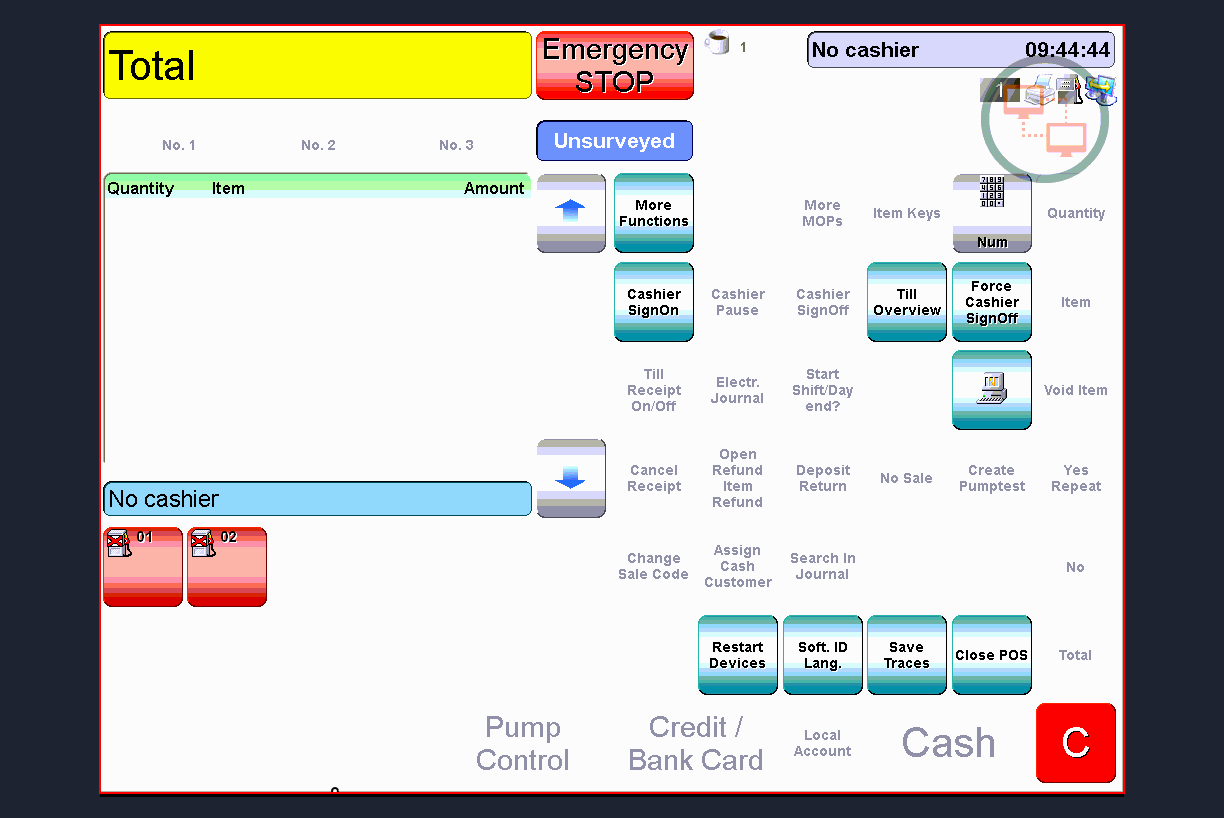
Task: Trigger Based Attended Automation
Workflow: NAMOS_TakeScreenshot_Archive

Step 1: screenshot-of of the canvas in window 'Web Rep Console - Patricio Calacasan'
